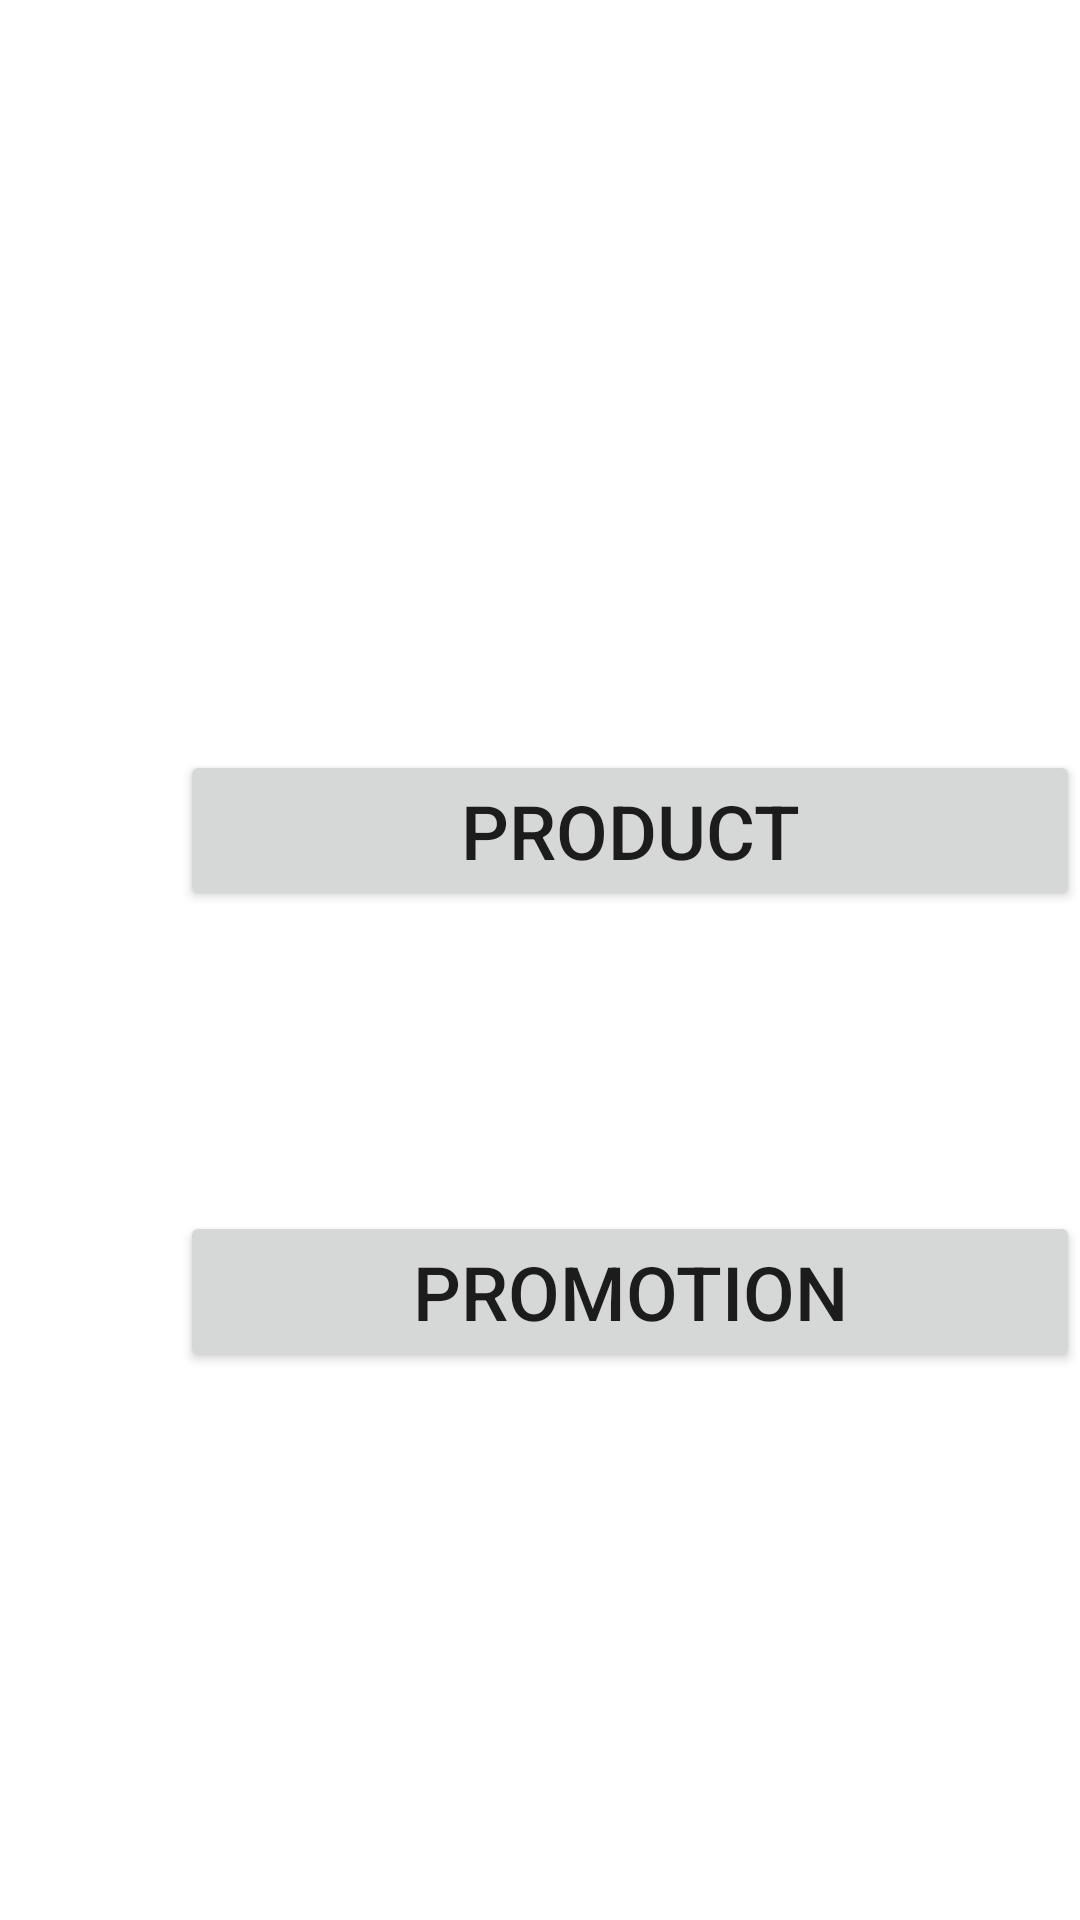

Write the Android layout XML for this screen, with the resource values it uses.
<!-- AndroidManifest.xml: activity theme Theme.QuarantineCoffee.NoActionBar -->
<!-- res/layout/activity_manage_product.xml -->
<?xml version="1.0" encoding="utf-8"?>
<LinearLayout xmlns:android="http://schemas.android.com/apk/res/android"
    xmlns:app="http://schemas.android.com/apk/res-auto"
    xmlns:tools="http://schemas.android.com/tools"
    android:layout_width="match_parent"
    android:layout_height="match_parent"
    tools:context=".activities.Manager.ManageProductActivity"
    android:orientation="vertical">

    <Button
        android:id="@+id/btnProduct"
        android:layout_width="300dp"
        android:layout_height="wrap_content"
        android:text="Product"
        android:textSize="25sp"
        android:layout_marginTop="250dp"
        android:layout_marginLeft="60dp">
    </Button>

    <Button
        android:id="@+id/btnPromotion"
        android:layout_width="300dp"
        android:layout_height="wrap_content"
        android:text="Promotion"
        android:textSize="25sp"
        android:layout_marginTop="100dp"
        android:layout_marginLeft="60dp">
    </Button>
</LinearLayout>
<!-- resources referenced by this layout -->
<resources>
  <style name="Theme.QuarantineCoffee.NoActionBar">
          <item name="windowActionBar">false</item>
          <item name="windowNoTitle">true</item>
      </style>
</resources>
